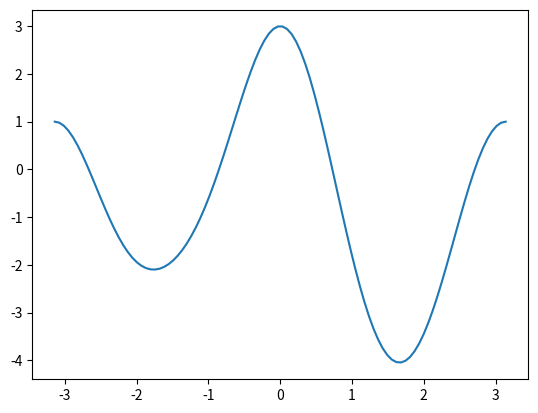

Reproduce this figure in Python. (Note: this script raises an exception after producing the figure.)
# Set up the imports
import numpy as np
import matplotlib.pyplot as plt
from matplotlib import cm
from matplotlib.animation import FuncAnimation
import math
from numpy import cos, sin, pi, exp 

# Step function for use in animation
def graddescstep(f, derivf, xstart, lr):
    bestx = xstart
    xtemp = bestx - derivf(bestx) * lr 
    bestx = xtemp
    y = f(bestx)
    return bestx
    
def testfunc(x):
    return cos(x)**4 - sin(x)**3 - 4*sin(x)**2 + cos(x) + 1

def derivtestfunc(x):
    return -4*sin(x)*(cos(x))**3 - 3*cos(x)*(sin(x)**2) - 8*sin(x)*cos(x) - sin(x)


# Create the axis and function
xbase = np.linspace(-pi, pi, 100)
ybase = testfunc(xbase)

fig, ax = plt.subplots()
ax.plot(xbase, ybase)
xall, yall = [], []
lnall,  = ax.plot([], [], 'ro', markersize=4)
lngood, = ax.plot([], [], 'go', markersize=8)

xstart = 0.1
ystart = testfunc(xstart)

def plotbest(frame):
    global xstart, ystart
    lngood.set_data(xstart, ystart)
    xall.append(xstart)
    yall.append(ystart)
    lnall.set_data(xall, yall)
    x = graddescstep(testfunc, derivtestfunc, xstart, 0.05)
    xstart = x
    ystart = testfunc(xstart)

ani= FuncAnimation(fig, plotbest, frames=range(200), interval=50, repeat=False)
ani.save('EE21B005_2dplot2_right.gif')
plt.show()